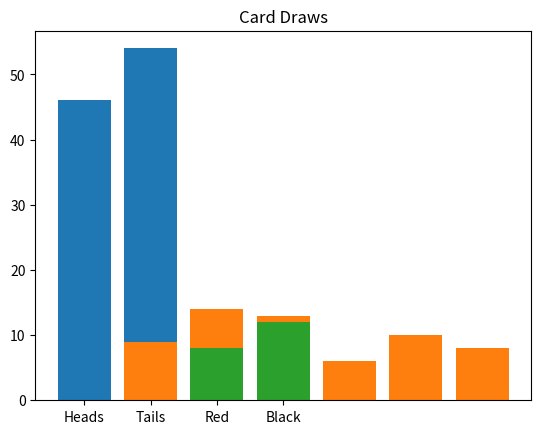
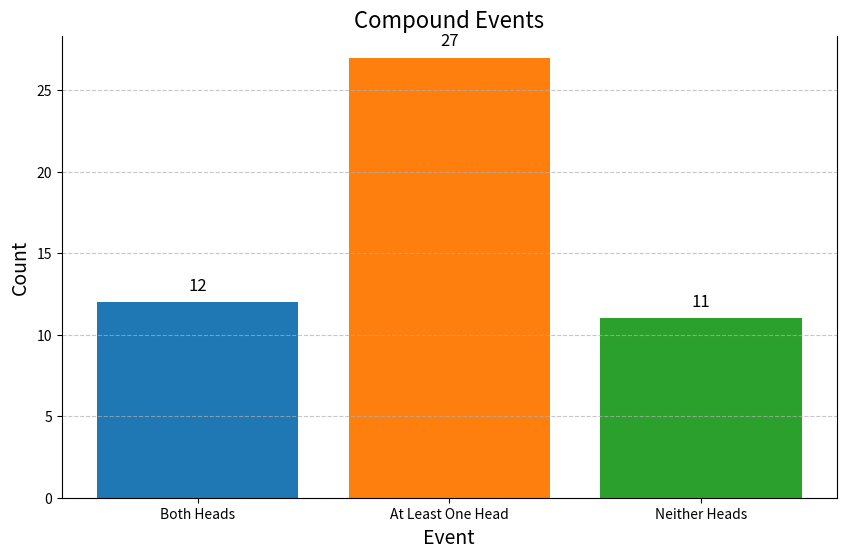

Generate these figures, in order, with matplotlib:
import random
import matplotlib.pyplot as plt

# Task 1: Simulating Coin Tosses
def simulate_coin_tosses():
    """
    Simulates tossing a coin 100 times, counts the number of heads and tails,
    prints the results, and plots the frequencies in a bar chart.
    """
    results = [random.choice(['Heads', 'Tails']) for _ in range(100)]
    heads = results.count('Heads')
    tails = results.count('Tails')
    
    # Print the results
    print('='*50)
    print("Coin Tosses Frequencies\n")
    print(f'Frequency of Heads: {heads}, \nFrequency of Tails: {tails}\n')
    print('='*50)
    
    # Plot the results
    plt.bar(['Heads', 'Tails'], [heads, tails])
    plt.title('Coin Tosses')
    plt.show()

# Task 2: Rolling a Die
def simulate_dice_rolls():
    """
    Simulates rolling a six-sided die 60 times, counts the frequency of each outcome,
    prints the results, and plots the frequencies in a bar chart.
    """
    results = [random.randint(1, 6) for _ in range(60)]
    counts = [results.count(i) for i in range(1, 7)]
    
    # Print the results
    print(f'Rolls: {counts}\n')
    print('='*50)
    
    # Plot the results
    plt.bar(range(1, 7), counts)
    plt.title('Dice Rolls')
    plt.show()

# Task 3: Drawing Cards
def simulate_card_draws():
    """
    Simulates drawing a card from a shuffled deck 20 times, counts how many are red and black,
    prints the results, and plots the frequencies in a bar chart.
    """
    deck = ['Red'] * 26 + ['Black'] * 26  # Standard deck with 26 red and 26 black cards
    random.shuffle(deck)
    results = [random.choice(deck) for _ in range(20)]
    red_count = results.count('Red')
    black_count = results.count('Black')
    
    # Print the results
    print(f'Red: {red_count}, Black: {black_count}\n')
    print('='*50)
    
    # Plot the results
    plt.bar(['Red', 'Black'], [red_count, black_count])
    plt.title('Card Draws')
    plt.show()

# Task 4: Probability of Compound Events
def simulate_compound_events():
    """
    Simulates flipping two coins 50 times, counts the outcomes for both heads, at least one head,
    and neither heads, prints the results, and plots the frequencies in a bar chart.
    """
    both_heads = 0
    at_least_one_head = 0
    neither_heads = 0
    
    # Simulate flipping two coins 50 times
    for _ in range(50):
        flip1 = random.choice(['Heads', 'Tails'])
        flip2 = random.choice(['Heads', 'Tails'])
        if flip1 == 'Heads' and flip2 == 'Heads':
            both_heads += 1
        elif flip1 == 'Heads' or flip2 == 'Heads':
            at_least_one_head += 1
        else:
            neither_heads += 1
    
    # Verify the total number of trials is 50
    total = both_heads + at_least_one_head + neither_heads
    assert total == 50, f"Total should be 50 but is {total}"

    # Print the results
    print(f'Both Heads: {both_heads}, At Least One Head: {at_least_one_head}, Neither Heads: {neither_heads}')
    
    # Plot the results with improved styling
    labels = ['Both Heads', 'At Least One Head', 'Neither Heads']
    counts = [both_heads, at_least_one_head, neither_heads]
    colors = ['#1f77b4', '#ff7f0e', '#2ca02c']
    
    plt.figure(figsize=(10, 6))
    bars = plt.bar(labels, counts, color=colors)

    plt.title('Compound Events', fontsize=16)
    plt.ylabel('Count', fontsize=14)
    plt.xlabel('Event', fontsize=14)
    plt.grid(axis='y', linestyle='--', alpha=0.7)
    
    # Add text annotations
    for bar, count in zip(bars, counts):
        yval = bar.get_height()
        plt.text(bar.get_x() + bar.get_width()/2, yval + 0.5, f'{count}', ha='center', va='bottom', fontsize=12)
    
    # Adjust the upper horizontal border line
    ax = plt.gca()
    ax.spines['top'].set_visible(False)  # This line hides the top spine

    plt.show()

if __name__ == "__main__":
    # Run all simulations
    simulate_coin_tosses()
    simulate_dice_rolls()
    simulate_card_draws()
    simulate_compound_events()
